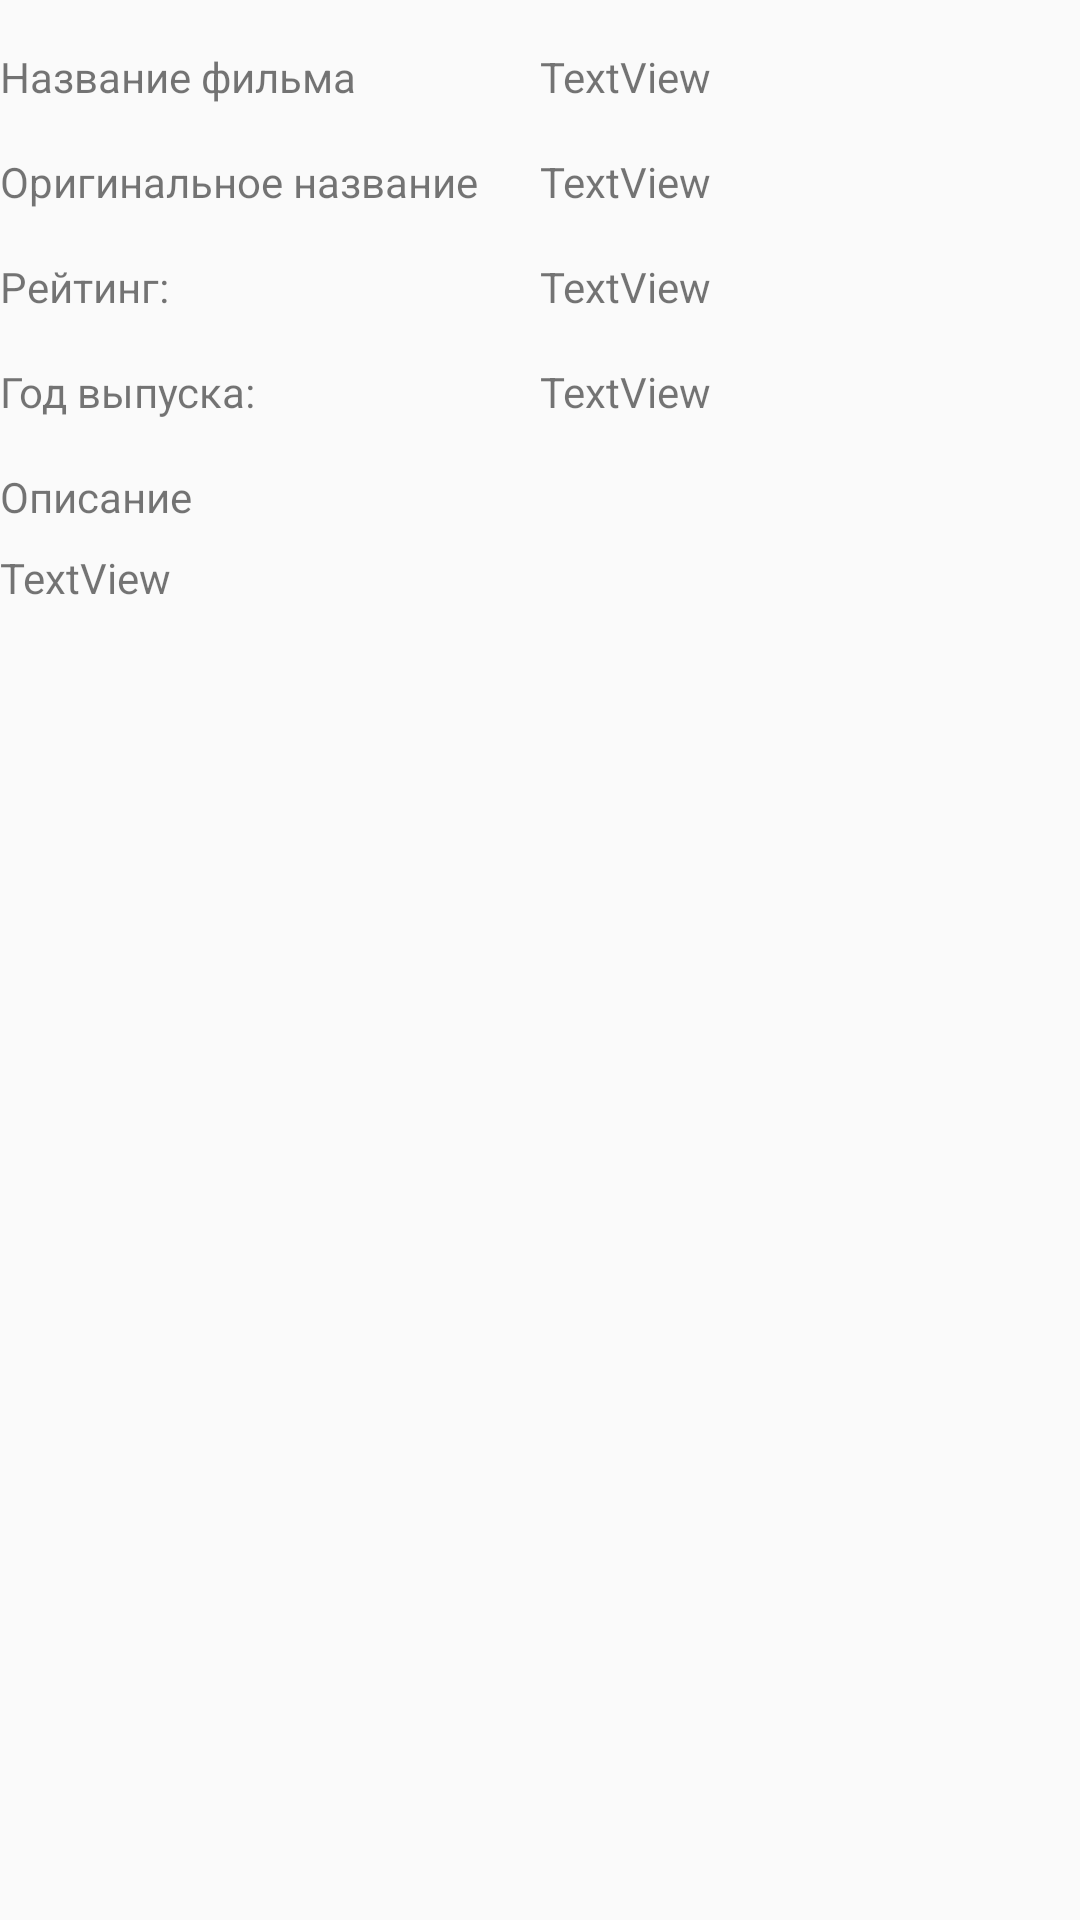

Produce the Android XML layout that renders to this screen, including the resource entries it uses.
<!-- AndroidManifest.xml: application theme Theme.MyMovies -->
<!-- res/layout/movie_info.xml -->
<?xml version="1.0" encoding="utf-8"?>
<androidx.constraintlayout.widget.ConstraintLayout xmlns:android="http://schemas.android.com/apk/res/android"
    android:layout_width="match_parent"
    android:layout_height="match_parent"
    xmlns:app="http://schemas.android.com/apk/res-auto">

    <TextView
        android:id="@+id/textViewTitleLabel"
        android:layout_width="wrap_content"
        android:layout_height="wrap_content"
        android:layout_marginTop="16dp"
        android:text="Название фильма"
        app:layout_constraintStart_toStartOf="parent"
        app:layout_constraintTop_toTopOf="parent" />

    <androidx.constraintlayout.widget.Guideline
        android:id="@+id/guidelineCenter"
        android:layout_width="wrap_content"
        android:layout_height="wrap_content"
        android:orientation="vertical"
        app:layout_constraintGuide_percent="0.5" />

    <TextView
        android:id="@+id/textViewTitle"
        android:layout_width="0dp"
        android:layout_height="wrap_content"
        android:layout_marginTop="16dp"
        android:text="TextView"
        app:layout_constraintEnd_toEndOf="parent"
        app:layout_constraintStart_toStartOf="@+id/guidelineCenter"
        app:layout_constraintTop_toTopOf="parent" />

    <TextView
        android:id="@+id/textViewOriginalTitleLabel"
        android:layout_width="wrap_content"
        android:layout_height="wrap_content"
        android:layout_marginTop="16dp"
        android:text="Оригинальное название"
        app:layout_constraintStart_toStartOf="parent"
        app:layout_constraintTop_toBottomOf="@+id/textViewTitle" />

    <TextView
        android:id="@+id/textViewOriginalTitle"
        android:layout_width="0dp"
        android:layout_height="wrap_content"
        android:layout_marginTop="16dp"
        android:text="TextView"
        app:layout_constraintEnd_toEndOf="parent"
        app:layout_constraintStart_toStartOf="@+id/guidelineCenter"
        app:layout_constraintTop_toBottomOf="@+id/textViewTitle" />

    <TextView
        android:id="@+id/textViewYear"
        android:layout_width="0dp"
        android:layout_height="wrap_content"
        android:layout_marginTop="16dp"
        android:text="TextView"
        app:layout_constraintEnd_toEndOf="parent"
        app:layout_constraintStart_toStartOf="@+id/guidelineCenter"
        app:layout_constraintTop_toBottomOf="@+id/textViewRating" />

    <TextView
        android:id="@+id/textViewRating"
        android:layout_width="0dp"
        android:layout_height="wrap_content"
        android:layout_marginTop="16dp"
        android:text="TextView"
        app:layout_constraintEnd_toEndOf="parent"
        app:layout_constraintStart_toStartOf="@+id/guidelineCenter"
        app:layout_constraintTop_toBottomOf="@+id/textViewOriginalTitle" />

    <TextView
        android:id="@+id/textViewYearLabel"
        android:layout_width="wrap_content"
        android:layout_height="wrap_content"
        android:layout_marginTop="16dp"
        android:text="Год выпуска:"
        app:layout_constraintStart_toStartOf="parent"
        app:layout_constraintTop_toBottomOf="@+id/textViewRating" />

    <TextView
        android:id="@+id/textViewRatingLabel"
        android:layout_width="wrap_content"
        android:layout_height="wrap_content"
        android:layout_marginTop="16dp"
        android:text="Рейтинг:"
        app:layout_constraintStart_toStartOf="parent"
        app:layout_constraintTop_toBottomOf="@+id/textViewOriginalTitle" />

    <TextView
        android:id="@+id/textViewDescriptionLabel"
        android:layout_width="wrap_content"
        android:layout_height="wrap_content"
        android:layout_marginTop="16dp"
        android:text="Описание"
        app:layout_constraintStart_toStartOf="parent"
        app:layout_constraintTop_toBottomOf="@+id/textViewYear" />

    <TextView
        android:id="@+id/textViewDescription"
        android:layout_width="wrap_content"
        android:layout_height="wrap_content"
        android:layout_marginTop="8dp"
        android:text="TextView"
        app:layout_constraintStart_toStartOf="parent"
        app:layout_constraintTop_toBottomOf="@+id/textViewDescriptionLabel" />


</androidx.constraintlayout.widget.ConstraintLayout>
<!-- resources referenced by this layout -->
<resources>
  <style name="Theme.MyMovies" parent="Theme.AppCompat.DayNight.NoActionBar">
          
          <item name="colorPrimary">@color/black</item>
          <item name="colorPrimaryVariant">@color/black</item>
          <item name="colorOnPrimary">@color/black</item>
          
          <item name="colorSecondary">@color/teal_200</item>
          <item name="colorSecondaryVariant">@color/teal_700</item>
          <item name="colorOnSecondary">@color/black</item>
          
          <item name="android:statusBarColor" tools:targetApi="l">?attr/colorPrimaryVariant</item>
          
      </style>
  <!-- not gathered from this repository: default colours our renderer supplied (Android Studio template values) -->
  <color name="teal_200">#FF03DAC5</color>
  <color name="teal_700">#FF018786</color>
  <color name="black">#FF000000</color>
</resources>
